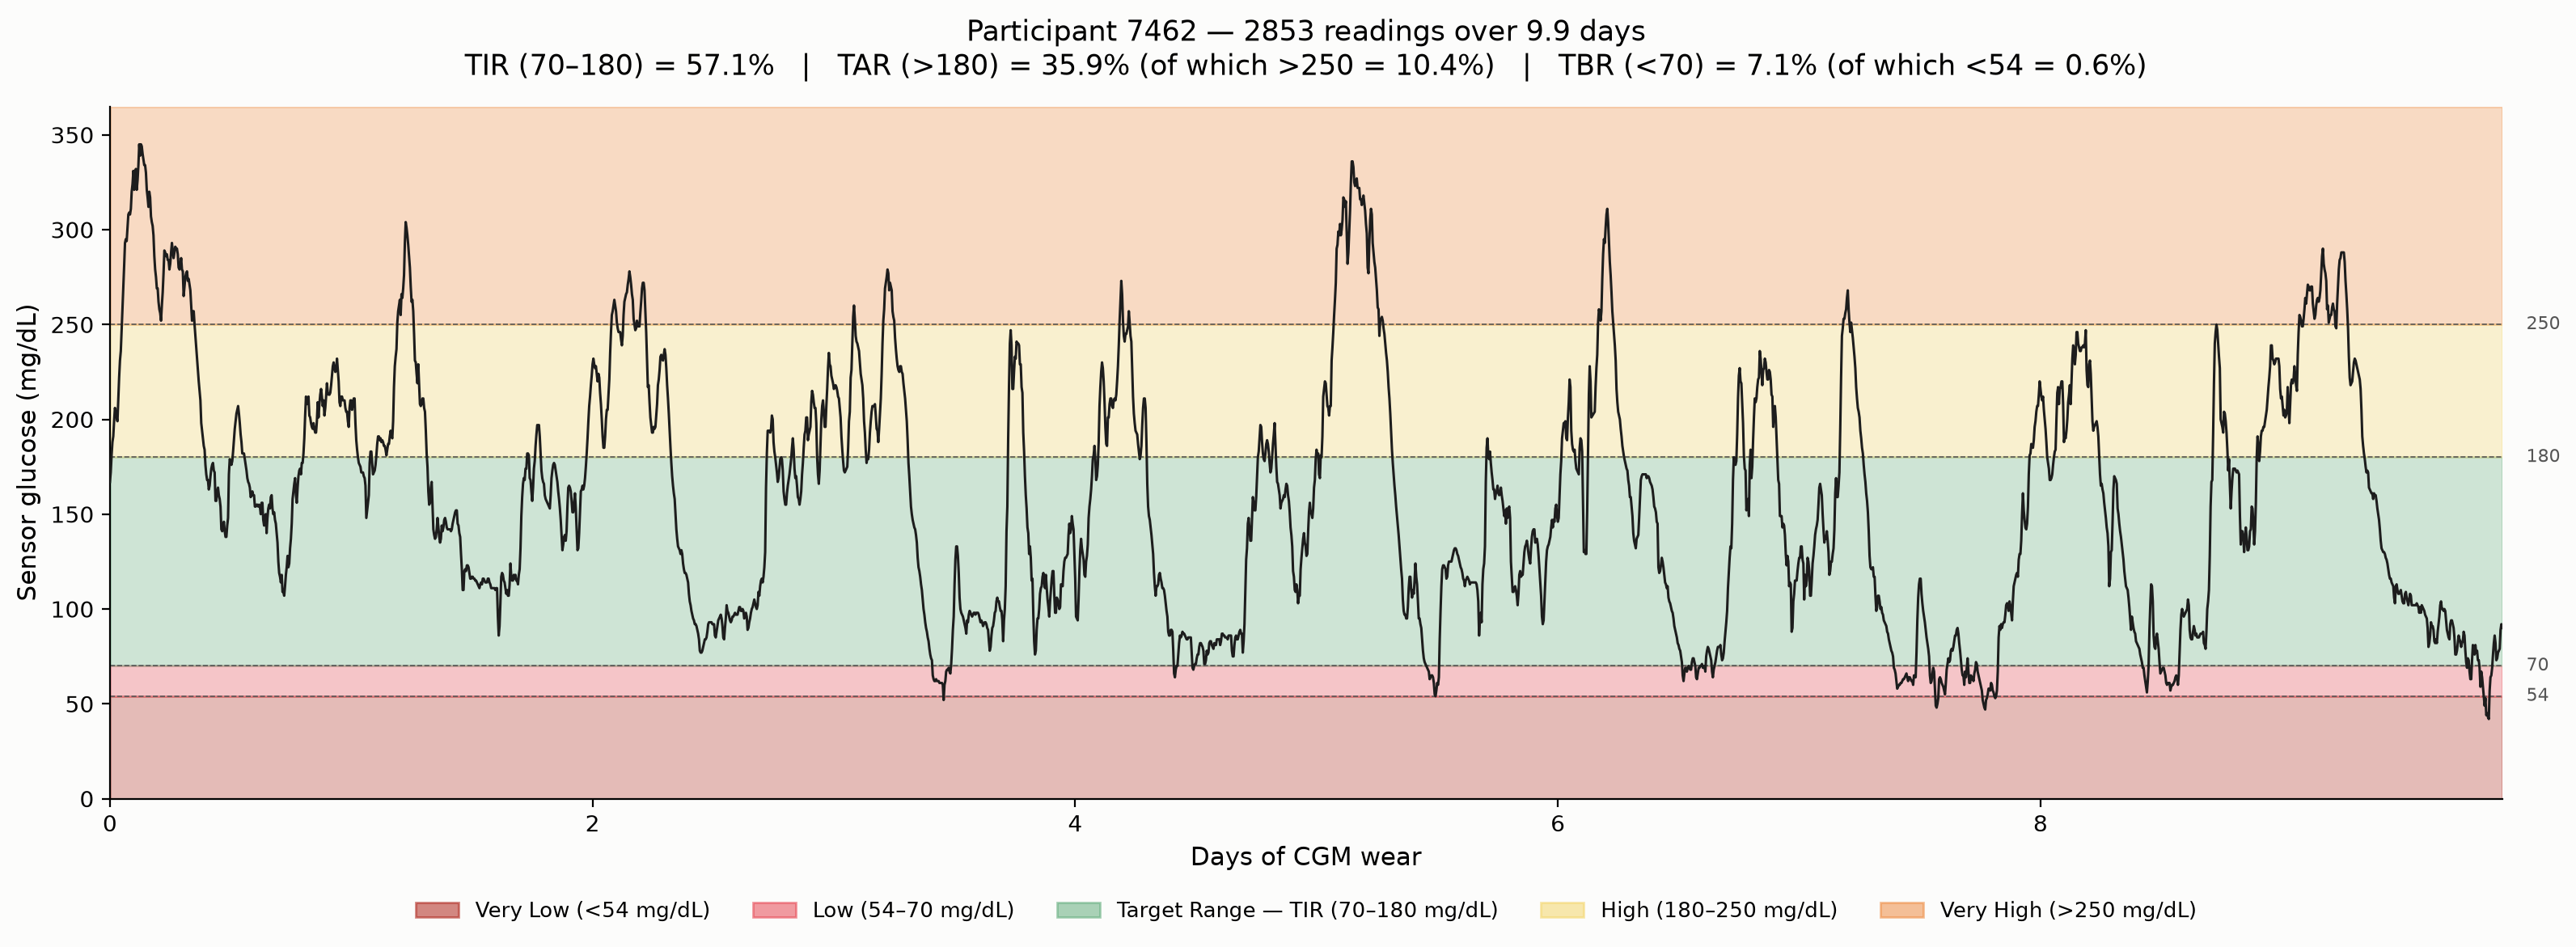

Python code for this plot:
"""
Educational plot: one participant's raw CGM trace with the Battelino 2019
consensus glucose bands (TIR / TAR / TBR) shaded directly behind the curve,
so the definitions are visible on real data rather than as an abstract
percentage. Mirrors the standard clinical "Ambulatory Glucose Profile"
color convention (dark red / red / green / yellow / orange) that most
diabetes CGM reports already use, so it should look familiar.

Participant chosen deliberately: enough time in every band (target,
high/very-high, low/very-low) to make every definition visible on one
trace, rather than a mostly-flat "all in range" example.

Output: tir_tar_tbr_example.png
"""
import os

import matplotlib.pyplot as plt
import numpy as np
import pandas as pd

HERE = os.path.dirname(os.path.abspath(__file__))
ROOT = os.path.dirname(HERE)
PARTICIPANT_ID = "7462"

# Battelino 2019 consensus thresholds (mg/dL)
V_LOW, LOW, HIGH, V_HIGH = 54, 70, 180, 250

BAND_COLORS = {
    "very_low": "#a91409",
    "low": "#e63946",
    "target": "#57a773",
    "high": "#f4d35e",
    "very_high": "#ee8434",
}
LINE_COLOR = "#1d1d1d"


def load_participant(pid):
    cgm = pd.read_parquet(
        os.path.join(ROOT, "ai_readi", "preprocessed", "cgm.parquet"),
        columns=["participant_id", "glucose", "start_time_local", "event_type"],
    )
    sub = cgm[(cgm["participant_id"] == pid) & (cgm["event_type"] == "EGV")].copy()
    sub["start_time_local"] = pd.to_datetime(sub["start_time_local"]).dt.tz_localize(None)
    sub = sub.dropna(subset=["glucose"]).sort_values("start_time_local")
    return sub


def main():
    sub = load_participant(PARTICIPANT_ID)
    t0 = sub["start_time_local"].iloc[0]
    days = (sub["start_time_local"] - t0).dt.total_seconds() / 86400.0
    g = sub["glucose"].to_numpy()

    n = len(g)
    tir = 100 * np.mean((g >= LOW) & (g <= HIGH))
    tar = 100 * np.mean(g > HIGH)
    tar_severe = 100 * np.mean(g > V_HIGH)
    tbr = 100 * np.mean(g < LOW)
    tbr_severe = 100 * np.mean(g < V_LOW)

    fig, ax = plt.subplots(figsize=(16, 6), facecolor="#fcfcfb")
    ax.set_facecolor("#fcfcfb")

    y_top = max(300, g.max() + 20)
    bands = [
        (0, V_LOW, BAND_COLORS["very_low"], "Very Low (<54 mg/dL)"),
        (V_LOW, LOW, BAND_COLORS["low"], "Low (54–70 mg/dL)"),
        (LOW, HIGH, BAND_COLORS["target"], "Target Range — TIR (70–180 mg/dL)"),
        (HIGH, V_HIGH, BAND_COLORS["high"], "High (180–250 mg/dL)"),
        (V_HIGH, y_top, BAND_COLORS["very_high"], "Very High (>250 mg/dL)"),
    ]
    for lo, hi, color, _ in bands:
        ax.axhspan(lo, hi, color=color, alpha=0.28, zorder=0)

    ax.plot(days, g, color=LINE_COLOR, linewidth=1.1, zorder=3)

    for thresh in (V_LOW, LOW, HIGH, V_HIGH):
        ax.axhline(thresh, color="#555555", linewidth=0.6, linestyle="--", zorder=1)
        ax.text(days.max() + 0.1, thresh, f"{thresh}", va="center", fontsize=8, color="#555555")

    ax.set_xlim(0, days.max())
    ax.set_ylim(0, y_top)
    ax.set_xlabel("Days of CGM wear", fontsize=11)
    ax.set_ylabel("Sensor glucose (mg/dL)", fontsize=11)
    ax.set_title(
        f"Participant {PARTICIPANT_ID} — {n} readings over {days.max():.1f} days\n"
        f"TIR (70–180) = {tir:.1f}%   |   TAR (>180) = {tar:.1f}% (of which >250 = {tar_severe:.1f}%)"
        f"   |   TBR (<70) = {tbr:.1f}% (of which <54 = {tbr_severe:.1f}%)",
        fontsize=12.5, pad=14,
    )

    handles = [plt.Rectangle((0, 0), 1, 1, color=b[2], alpha=0.5) for b in bands]
    labels = [b[3] for b in bands]
    ax.legend(handles, labels, loc="upper center", bbox_to_anchor=(0.5, -0.12),
              ncol=5, frameon=False, fontsize=9.5)

    for spine in ["top", "right"]:
        ax.spines[spine].set_visible(False)

    fig.tight_layout()
    out_path = os.path.join(HERE, "tir_tar_tbr_example.png")
    fig.savefig(out_path, dpi=200, facecolor=fig.get_facecolor(), bbox_inches="tight")
    plt.close(fig)
    print(f"[OUT] wrote {out_path}")
    print(f"TIR={tir:.1f}% TAR={tar:.1f}% (severe {tar_severe:.1f}%) TBR={tbr:.1f}% (severe {tbr_severe:.1f}%)")


if __name__ == "__main__":
    main()
